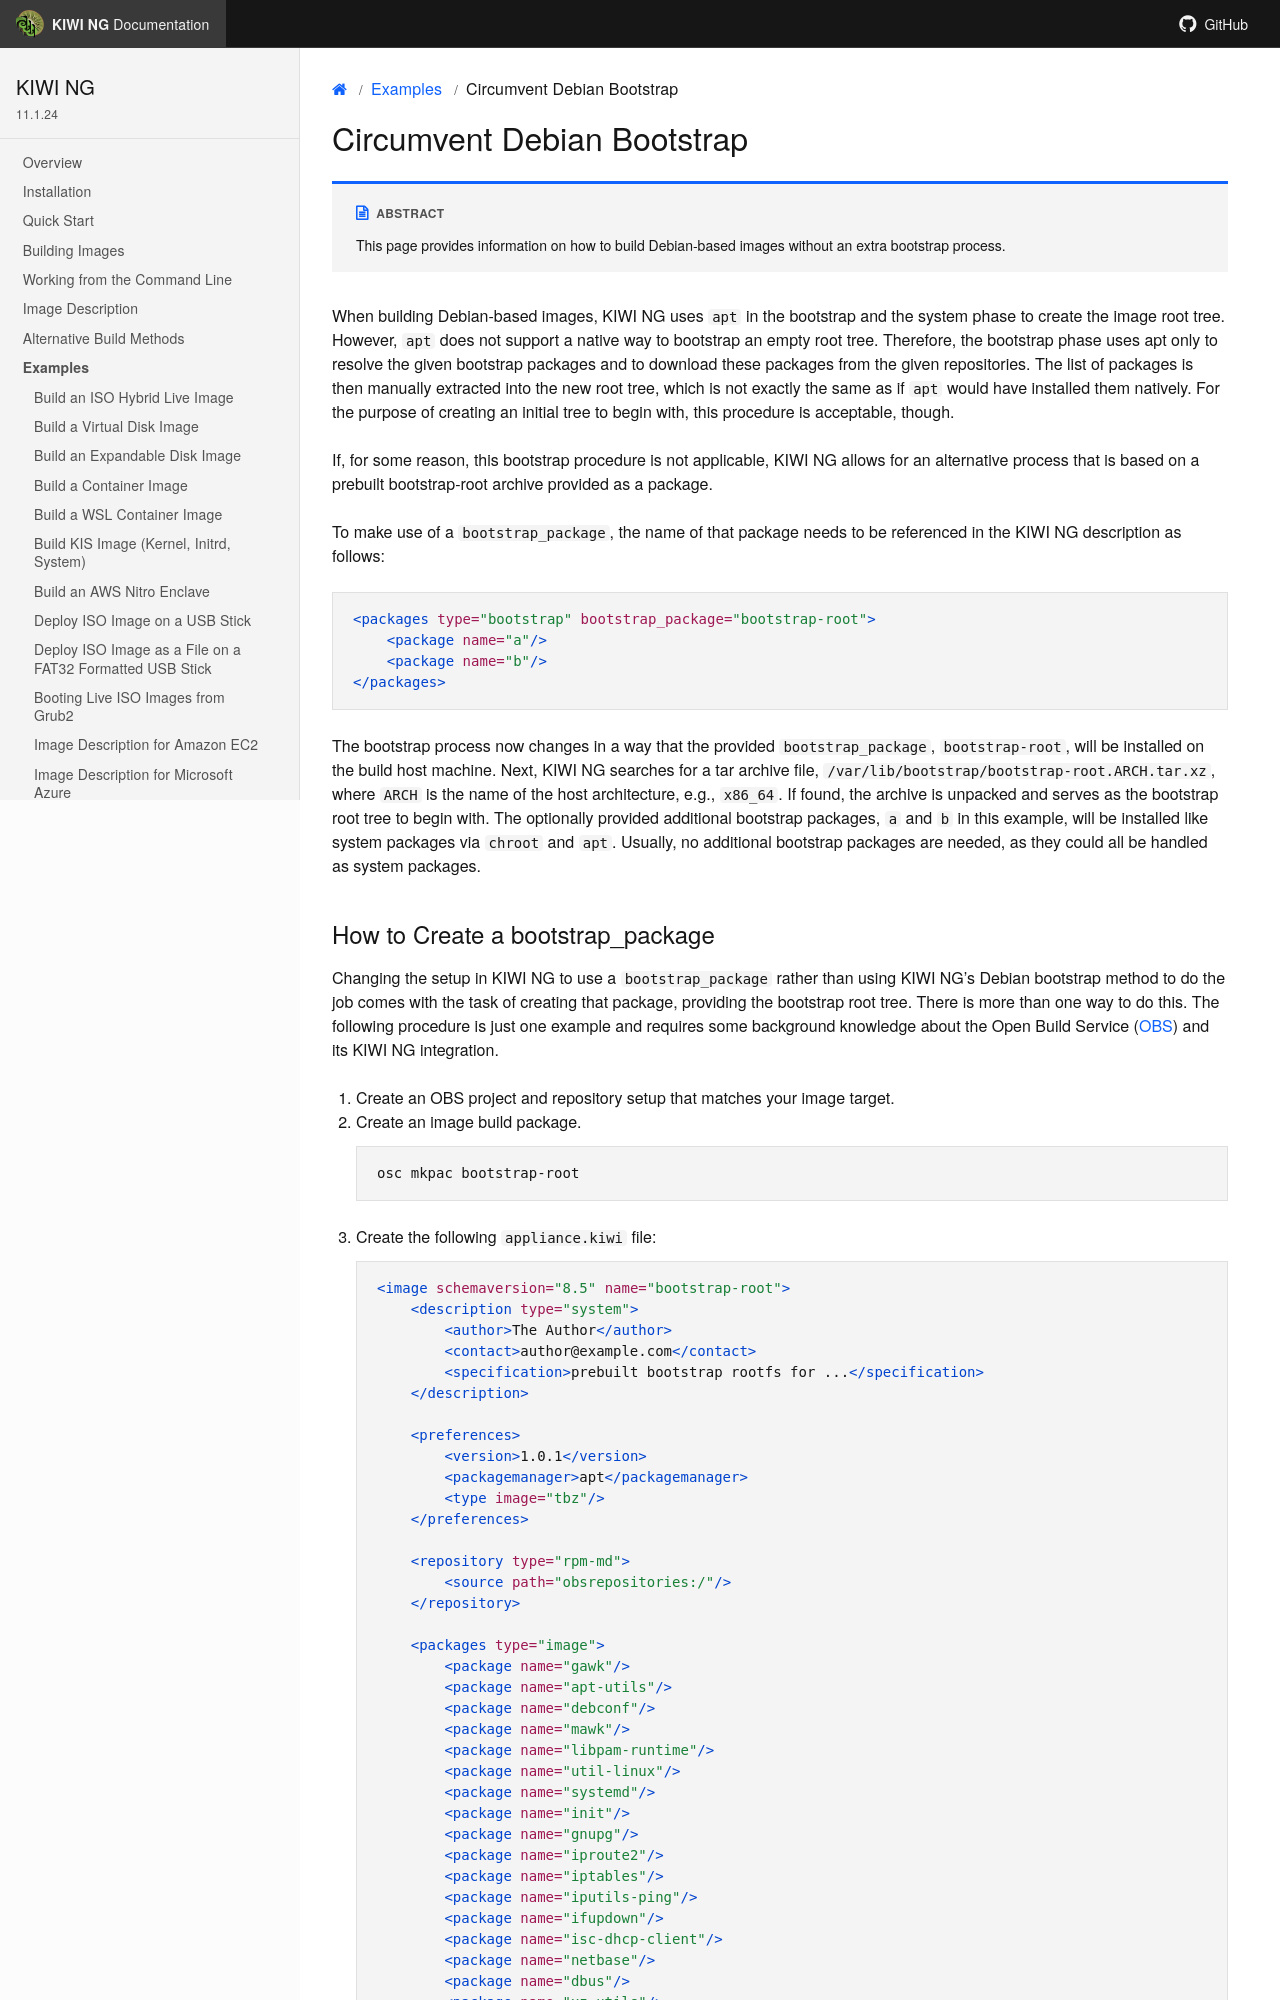

repository: OSInside/kiwi · page: example_use_cases/build_without_debianbootstrap.html · generator: sphinx

.. _debianbootstrap_alternative:

Circumvent Debian Bootstrap
===========================

.. sidebar:: Abstract

   This page provides information on how to build Debian-based
   images without an extra bootstrap process.

When building Debian-based images, {kiwi} uses `apt` in the
bootstrap and the system phase to create the image root tree.
However, `apt` does not support a native way to bootstrap
an empty root tree. Therefore, the bootstrap phase uses
apt only to resolve the given bootstrap packages and to
download these packages from the given repositories.
The list of packages is then manually extracted into the
new root tree, which is not exactly the same as if `apt`
would have installed them natively. For the purpose of
creating an initial tree to begin with, this procedure
is acceptable, though.

If, for some reason, this bootstrap procedure is not
applicable, {kiwi} allows for an alternative process that is
based on a prebuilt bootstrap-root archive provided as a package.

To make use of a `bootstrap_package`, the name of that package
needs to be referenced in the {kiwi} description as follows:

.. code:: xml

   <packages type="bootstrap" bootstrap_package="bootstrap-root">
       <package name="a"/>
       <package name="b"/>
   </packages>

The bootstrap process now changes in a way that the provided
`bootstrap_package`, `bootstrap-root`, will be installed on the build
host machine. Next, {kiwi} searches for a tar archive file,
:file:`/var/lib/bootstrap/bootstrap-root.ARCH.tar.xz`,
where `ARCH` is the name of the host architecture, e.g., `x86_64`.
If found, the archive is unpacked and serves as the bootstrap
root tree to begin with. The optionally provided additional
bootstrap packages, `a` and `b` in this example, will be installed
like system packages via `chroot` and `apt`. Usually, no additional
bootstrap packages are needed, as they could all be handled as
system packages.
